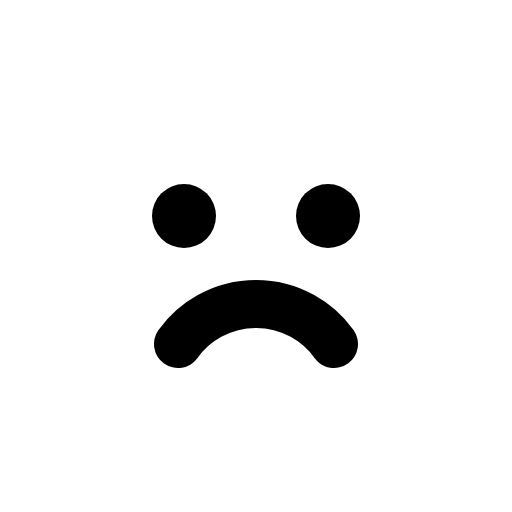
t = 0.00 s
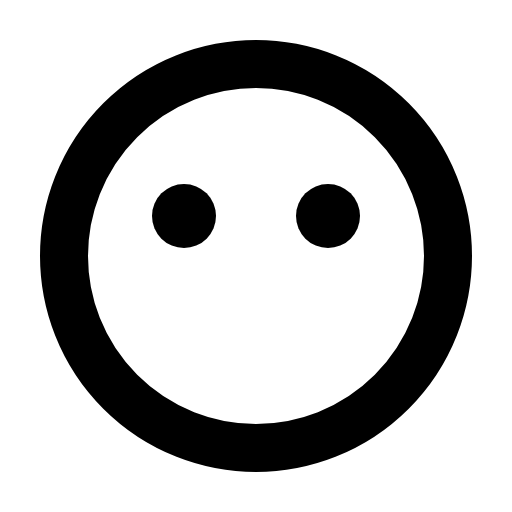
t = 0.30 s
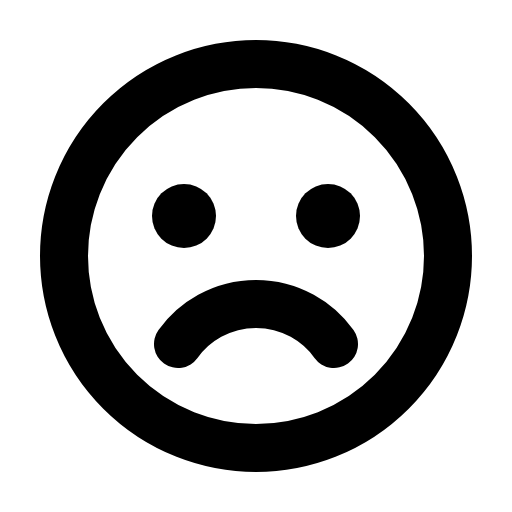
t = 0.68 s
t = 1.05 s: frame unchanged from t = 0.68 s, image omitted
t = 1.43 s: frame unchanged from t = 0.68 s, image omitted

The animated SVG that drew these frames (rendered in a browser with its animation timeline set to each time). Animation: 1 CSS @keyframes rule; one cycle of 1.80 s, repeats indefinitely.

<svg xmlns="http://www.w3.org/2000/svg" viewBox="0 0 256 256">
  <style>
    .draw-line {
      stroke-dasharray: 2000;
      stroke-dashoffset: 0;
    }
    svg:hover .draw-line {
      animation: phosphor-draw-in 1.5s ease-in-out infinite;
    }
    @keyframes phosphor-draw-in {
      0%   { stroke-dashoffset: 2000; }
      100% { stroke-dashoffset: 0; }
    }
  </style><rect width="256" height="256" fill="none"/><circle cx="128" cy="128" r="96" fill="none" stroke="currentColor" stroke-linecap="round" stroke-linejoin="round" stroke-width="24" class="draw-line" pathLength="1" style="animation-delay: 0s"/><circle cx="92" cy="108" r="16"/><circle cx="164" cy="108" r="16"/><path d="M167,172a48,48,0,0,0-78,0" fill="none" stroke="currentColor" stroke-linecap="round" stroke-linejoin="round" stroke-width="24" class="draw-line" pathLength="1" style="animation-delay: 0.3s"/></svg>
